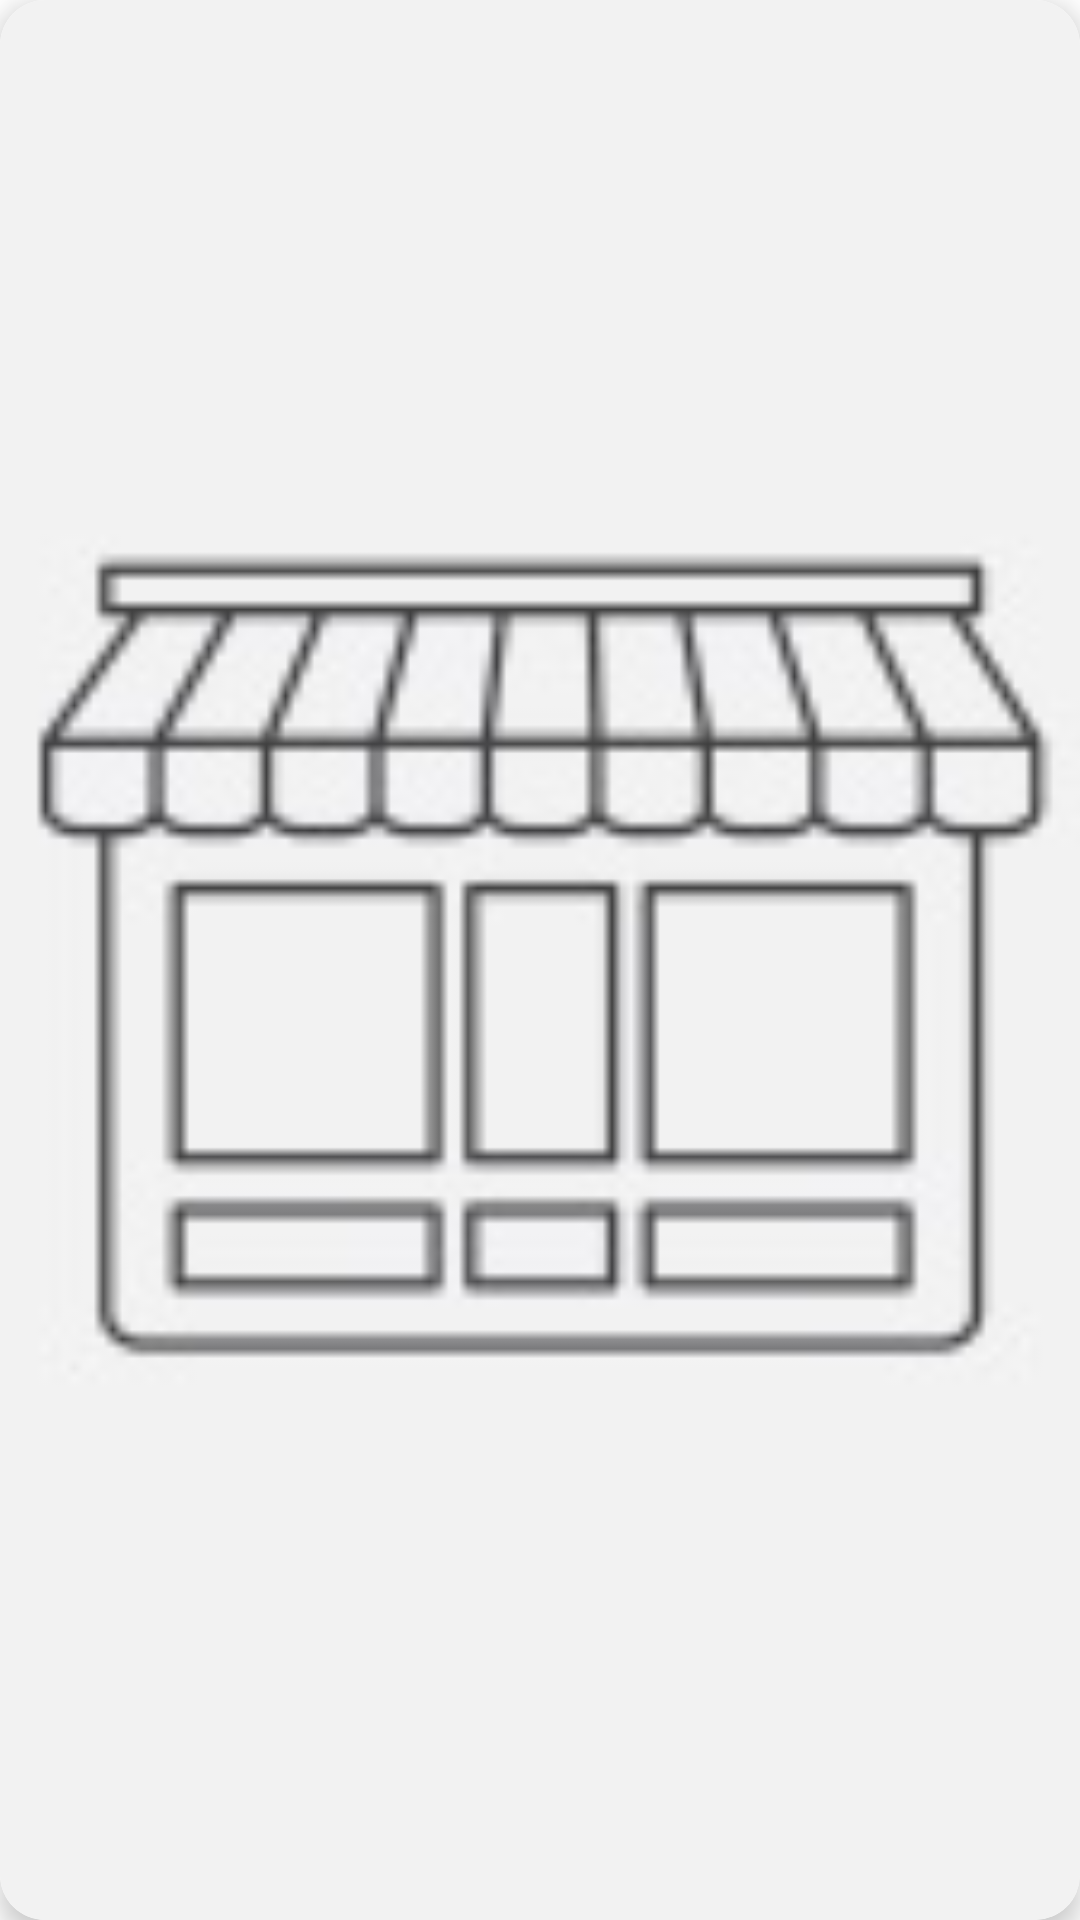

The Android layout XML behind this screen, and the referenced resources:
<!-- AndroidManifest.xml: application theme Theme.TR -->
<!-- res/layout/image_card_view.xml -->
<?xml version="1.0" encoding="utf-8"?>
<com.google.android.material.card.MaterialCardView xmlns:android="http://schemas.android.com/apk/res/android"
    xmlns:app="http://schemas.android.com/apk/res-auto"
    android:id="@+id/cardRestaurant"
    android:layout_width="120dp"
    android:layout_height="120dp"
    android:layout_marginTop="10dp"
    android:layout_marginBottom="10dp"
    android:layout_marginEnd="10dp"
    app:cardCornerRadius="15dp"
    app:cardElevation="5dp">

    <ImageView
        android:id="@+id/imageViewRestaurant"
        android:layout_width="match_parent"
        android:layout_height="match_parent"
        android:scaleType="centerCrop"
        android:src="@drawable/restaurant_placeholder"/>
</com.google.android.material.card.MaterialCardView>
<!-- resources referenced by this layout -->
<resources>
  <!-- drawable restaurant_placeholder: jpg bitmap (drawable, 6527 bytes) -->
  <style name="Theme.TR" parent="Theme.MaterialComponents.Light.NoActionBar">
          <item name="colorPrimary">@color/primary</item>
          <item name="colorSecondary">@color/secondary</item>
          <item name="android:statusBarColor">@color/primary</item>
          <item name="android:fontFamily">@font/montserrat</item>
      </style>
  <color name="primary">#FF009B7D</color>
  <color name="secondary">#FFCCEBE5</color>
</resources>
